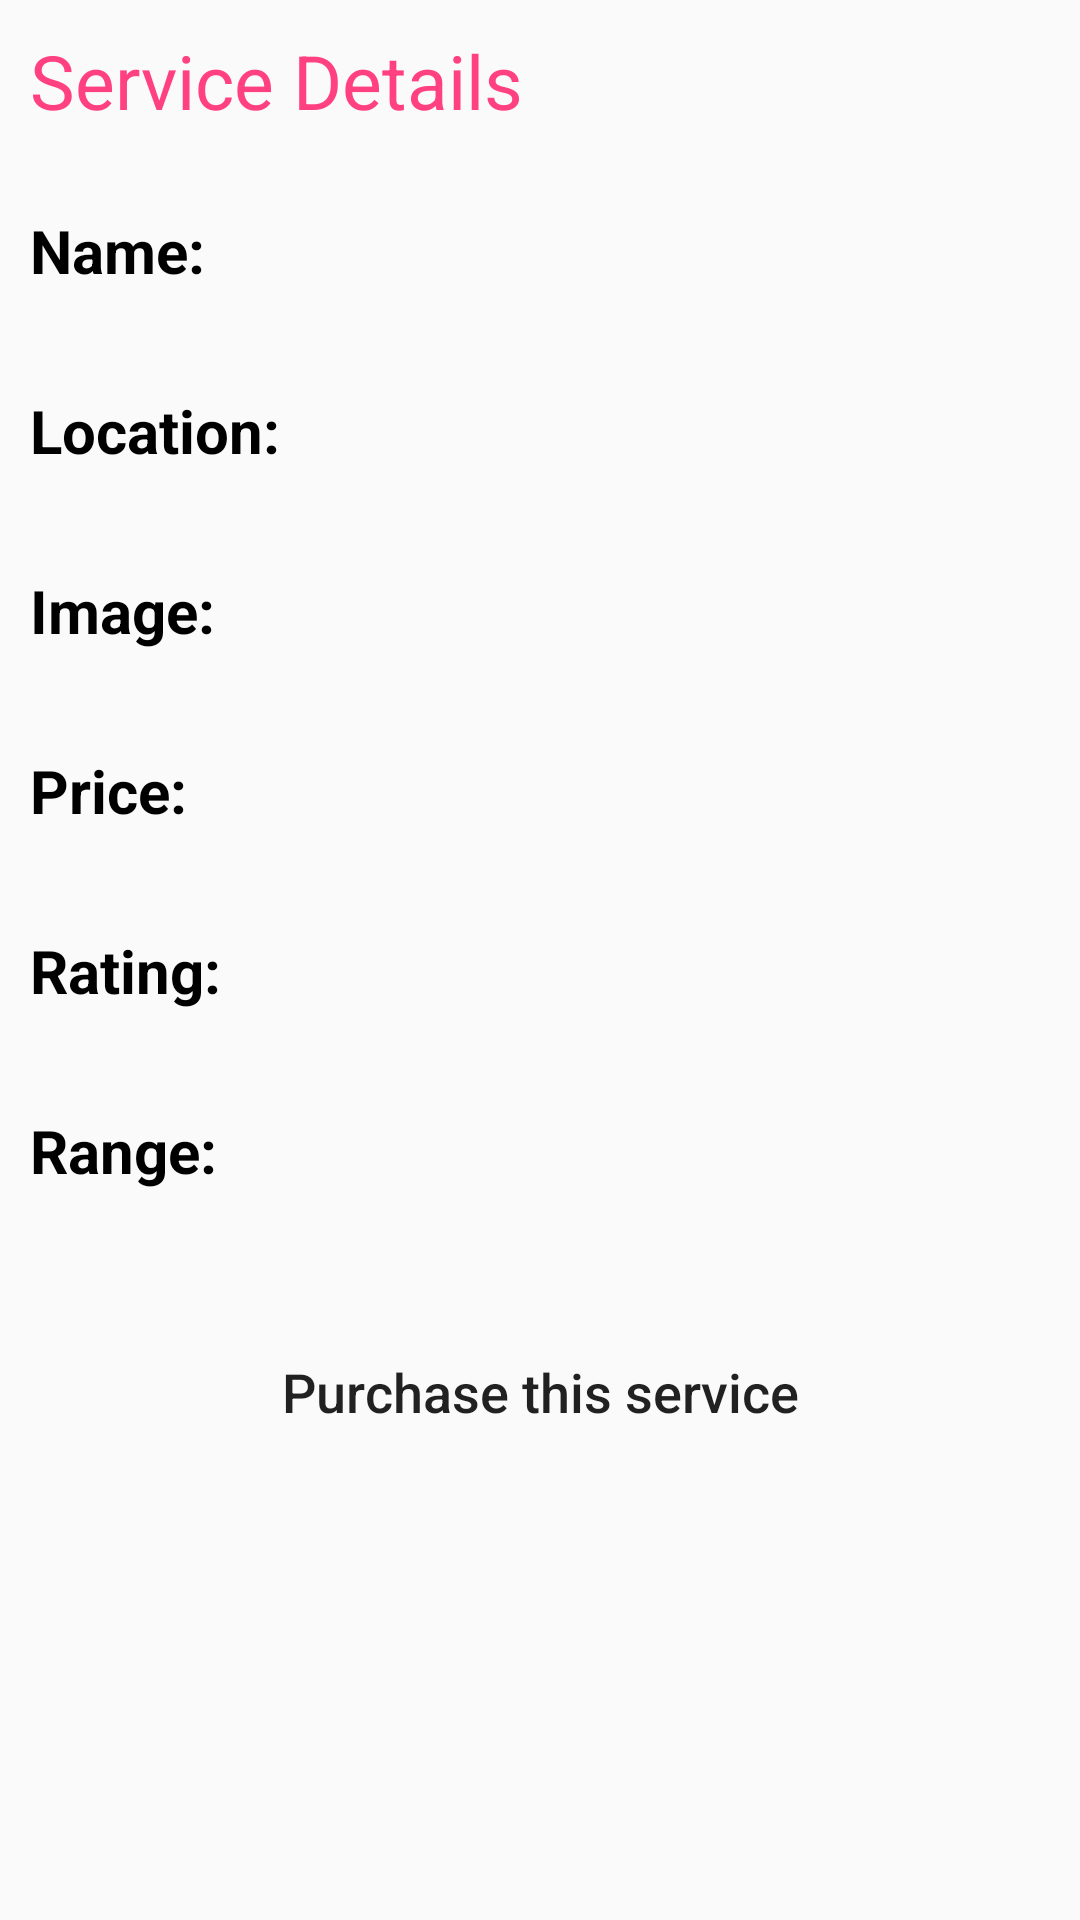

Produce the Android XML layout that renders to this screen, including the resource entries it uses.
<!-- AndroidManifest.xml: application theme AppTheme.NoActionBar -->
<!-- res/layout/activity_service_details.xml -->
<?xml version="1.0" encoding="utf-8"?>
<LinearLayout xmlns:android="http://schemas.android.com/apk/res/android"
    xmlns:app="http://schemas.android.com/apk/res-auto"
    xmlns:tools="http://schemas.android.com/tools"
    android:layout_width="match_parent"
    android:layout_height="match_parent"
    android:orientation="vertical"
    tools:context=".ServiceDetailsActivity">

        <TextView
            android:layout_width="match_parent"
            android:layout_height="50dp"
            android:layout_marginStart="@dimen/dimen10dp"
            android:layout_marginTop="@dimen/dimen10dp"
            android:text="Service Details"
            android:textColor="@color/colorAccent"
            android:textSize="@dimen/dimen25sp" />

        <TextView
            android:layout_width="match_parent"
            android:layout_height="50dp"
            android:layout_marginStart="@dimen/dimen10dp"
            android:layout_marginTop="@dimen/dimen10dp"
            android:id="@+id/tradesman_item_name"
            android:text="Name:"
            android:textColor="@color/black"
            android:textSize="@dimen/dimen20sp"
            android:textStyle="bold" />

        <TextView
            android:layout_width="match_parent"
            android:layout_height="50dp"
            android:layout_marginStart="@dimen/dimen10dp"
            android:layout_marginTop="@dimen/dimen10dp"
            android:id="@+id/tradesman_item_location"
            android:text="Location: "
            android:textColor="@color/black"
            android:textSize="@dimen/dimen20sp"
            android:textStyle="bold" />
        <TextView
            android:layout_width="match_parent"
            android:layout_height="50dp"
            android:layout_marginStart="@dimen/dimen10dp"
            android:layout_marginTop="@dimen/dimen10dp"
            android:id="@+id/tradesman_item_image"
            android:text="Image: "
            android:textColor="@color/black"
            android:textSize="@dimen/dimen20sp"
            android:textStyle="bold" />

        <TextView
            android:layout_width="match_parent"
            android:layout_height="50dp"
            android:layout_marginStart="@dimen/dimen10dp"
            android:layout_marginTop="@dimen/dimen10dp"
            android:id="@+id/tradesman_item_price"
            android:text="Price: "
            android:textColor="@color/black"
            android:textSize="@dimen/dimen20sp"
            android:textStyle="bold" />

        <TextView
            android:layout_width="match_parent"
            android:layout_height="50dp"
            android:layout_marginStart="@dimen/dimen10dp"
            android:layout_marginTop="@dimen/dimen10dp"
            android:id="@+id/tradesman_item_rating"
            android:text="Rating: "
            android:textColor="@color/black"
            android:textSize="@dimen/dimen20sp"
            android:textStyle="bold" />

        <TextView
            android:layout_width="match_parent"
            android:layout_height="50dp"
            android:layout_marginStart="@dimen/dimen10dp"
            android:layout_marginTop="@dimen/dimen10dp"
            android:id="@+id/tradesman_item_range"
            android:text="Range: "
            android:textColor="@color/black"
            android:textSize="@dimen/dimen20sp"
            android:textStyle="bold" />


        <androidx.appcompat.widget.AppCompatButton
            android:id="@+id/purchase_service"
            android:layout_width="match_parent"
            android:layout_height="wrap_content"
            android:layout_marginLeft="@dimen/dimen10dp"
            android:layout_marginTop="@dimen/dimen20dp"
            android:layout_marginRight="@dimen/dimen10dp"
            android:layout_marginBottom="@dimen/dimen10dp"
            android:background="@drawable/custom_button_border2"
            android:text="Purchase this service"
            android:textAllCaps="false"
            android:textSize="@dimen/dimen18sp" />

</LinearLayout>
<!-- resources referenced by this layout -->
<resources>
  <color name="black">#FF000000</color>
  <color name="colorAccent">#FF4081</color>
  <dimen name="dimen10dp">10dp</dimen>
  <dimen name="dimen18sp">18sp</dimen>
  <dimen name="dimen20dp">20dp</dimen>
  <dimen name="dimen20sp">20sp</dimen>
  <dimen name="dimen25sp">25sp</dimen>
  <style name="AppTheme.NoActionBar">
          <item name="windowActionBar">false</item>
          <item name="windowNoTitle">true</item>
          <item name="colorPrimary">@color/colorPrimary</item>
          <item name="colorPrimaryDark">@color/colorPrimaryDark</item>
          <item name="colorAccent">@color/colorAccent</item>
      </style>
  <color name="colorPrimary">#00796b</color>
  <color name="colorPrimaryDark">#00695C</color>
</resources>
